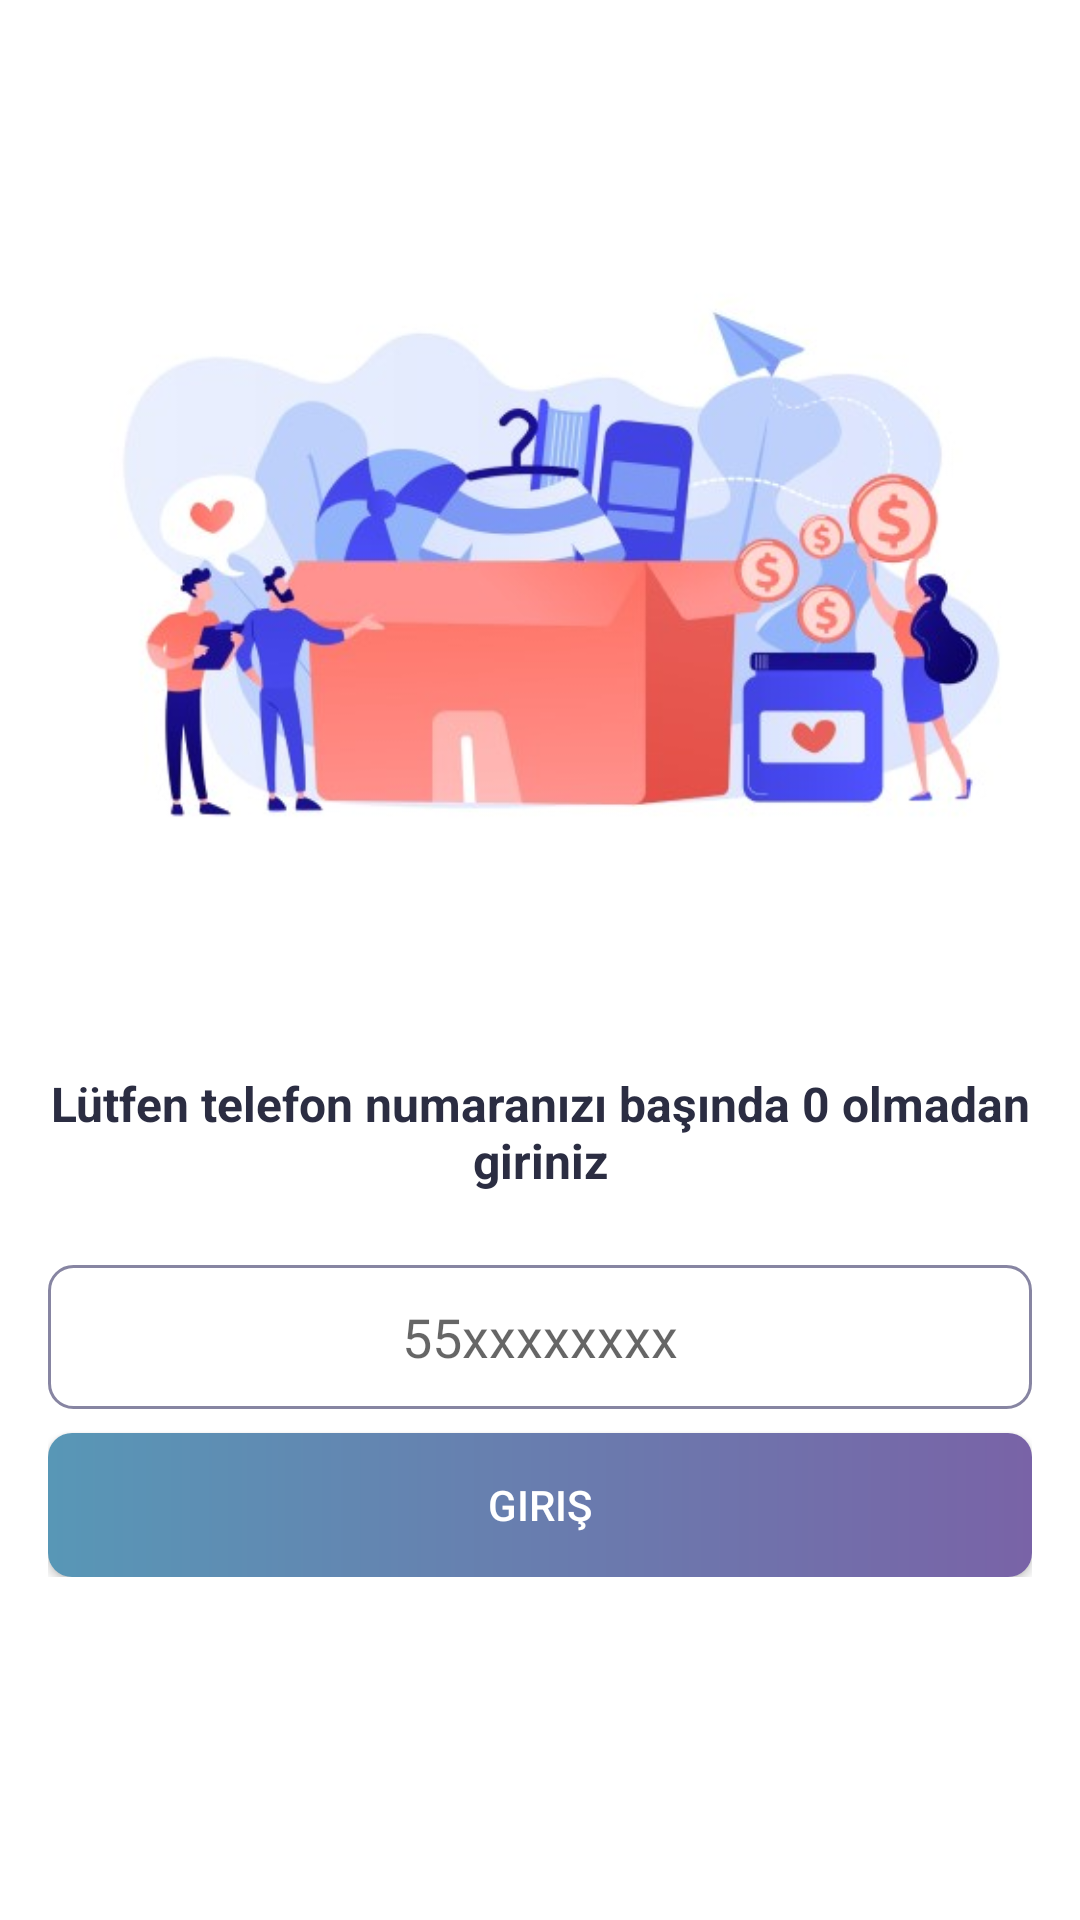

Android layout source for this screen:
<!-- AndroidManifest.xml: application theme Theme.Yardimeli -->
<!-- res/layout/activity_phone_auth.xml -->
<?xml version="1.0" encoding="utf-8"?>
<RelativeLayout xmlns:android="http://schemas.android.com/apk/res/android"
    xmlns:app="http://schemas.android.com/apk/res-auto"
    xmlns:tools="http://schemas.android.com/tools"
    android:layout_width="match_parent"
    android:layout_height="match_parent"
    android:padding="16dp"
    tools:context=".ui.main.FeedActivity">


    <ImageView
        android:id="@+id/iv_logo"
        android:layout_width="wrap_content"
        android:layout_height="wrap_content"
        android:src="@drawable/login_icon"/>

  <LinearLayout
      android:layout_width="match_parent"
      android:layout_height="wrap_content"
      android:layout_below="@id/iv_logo"
      android:orientation="vertical">


      <TextView
          android:layout_width="match_parent"
          android:layout_height="wrap_content"
          android:layout_marginBottom="24dp"
          android:textAlignment="center"
          android:textColor="@color/DarkPurple"
          android:textSize="16dp"
          android:textStyle="bold"
          android:text="@string/login_info"/>

      <EditText
          android:id="@+id/etPhoneNumber"
          android:layout_width="match_parent"
          android:layout_height="48dp"
          android:textAlignment="center"
          android:background="@drawable/edit_text_bg"
          android:hint="55xxxxxxxx"
          android:ems="10"
          android:layout_marginBottom="8dp"
          android:inputType="numberDecimal" />

      <androidx.appcompat.widget.AppCompatButton
          android:id="@+id/btnLogin"
          android:layout_width="match_parent"
          android:layout_height="wrap_content"
          android:background="@drawable/btn_gradient"
          android:textColor="@color/white"
          android:text="@string/login_btn_text" />
  </LinearLayout>

</RelativeLayout>
<!-- resources referenced by this layout -->
<resources>
  <color name="DarkPurple">#2B2D42</color>
  <color name="white">#FFFFFFFF</color>
  <!-- drawable btn_gradient (drawable) -->
  <?xml version="1.0" encoding="utf-8"?>
  <shape xmlns:android="http://schemas.android.com/apk/res/android"
      android:shape="rectangle">
  
      <gradient android:startColor="@color/LightBlue"
          android:endColor="@color/LightPurple"
          android:angle="360"/>
  
      <corners android:radius="8dp"/>
  
  </shape>
  <!-- drawable edit_text_bg (drawable) -->
  <?xml version="1.0" encoding="utf-8"?>
  <shape xmlns:android="http://schemas.android.com/apk/res/android"
      android:shape="rectangle">
      <corners android:radius="8dp"/>
      <stroke android:color="@color/colorLightPurple" android:width="1dp"/>
  
  </shape>
  <!-- drawable login_icon: jpg bitmap (drawable, 28069 bytes) -->
  <string name="login_btn_text">Giriş</string>
  <string name="login_info">Lütfen telefon numaranızı başında 0 olmadan giriniz</string>
  <style name="Theme.Yardimeli" parent="Theme.MaterialComponents.DayNight.NoActionBar">
          
          <item name="colorPrimary">@color/purple_500</item>
          <item name="colorPrimaryVariant">@color/purple_700</item>
          <item name="colorOnPrimary">@color/white</item>
          
          <item name="colorSecondary">@color/teal_200</item>
          <item name="colorSecondaryVariant">@color/teal_700</item>
          <item name="colorOnSecondary">@color/black</item>
          
          <item name="android:statusBarColor" tools:targetApi="l">?attr/colorPrimaryVariant</item>
          
      </style>
  <color name="LightBlue">#5897B6</color>
  <color name="LightPurple">#7963A7</color>
  <color name="colorLightPurple">#8785a2</color>
  <color name="purple_500">#C3C3C3</color>
  <color name="purple_700">#FF000000</color>
  <color name="teal_200">#FF03DAC5</color>
  <color name="teal_700">#FF018786</color>
  <color name="black">#FF000000</color>
</resources>
